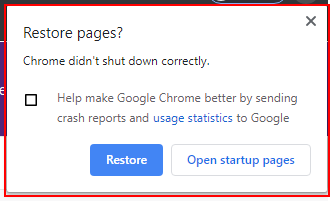
Task: Fixed Term Appointment Expiry
Workflow: Unitask_LoginWithRetry

Step 1 [try]: find the element in window 'Restore pages?' (chrome.exe)

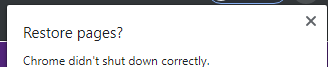
Step 2 [then]: Attach Window 'Restore pages?' on the element in window 'Restore pages?' (chrome.exe)

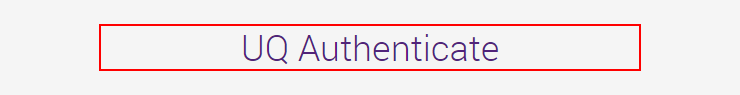
Step 3 [try]: find the heading 'UQ Authenticate' in window 'Enter your username and password - The University of Queensland,*' (chrome.exe)

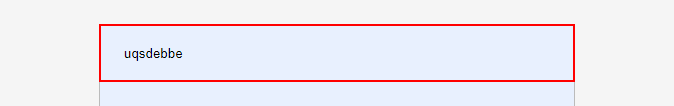
Step 4 [then]: type [username] into the text box 'username'

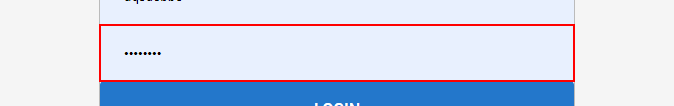
Step 5: type a value into the text box 'password'

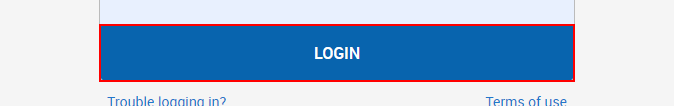
Step 6: click on the text box 'submit'

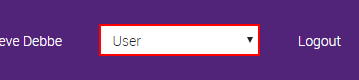
Step 7 [try]: select "User" in the drop-down

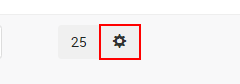
Step 8 [try]: click on the button in window 'UQ Custom Worklist' (chrome.exe)

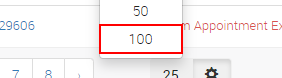
Step 9: click on the element

Step 10: select "Process manager" in the drop-down (same screen as step 7)

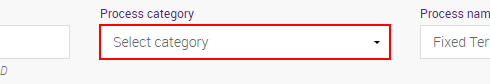
Step 11: select "Human Resources" in the drop-down

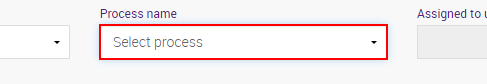
Step 12: select "Fixed Term Appointment Expiry 2.0" in the drop-down

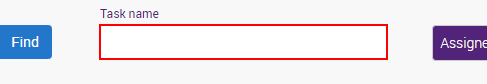
Step 13: type "HR Action" into the text box

Step 14: click on the button in window 'UQ Custom Worklist' (chrome.exe) (same screen as step 8)

Step 15: click on the element (same screen as step 9)

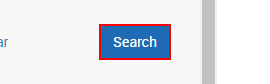
Step 16: click on the button 'search'

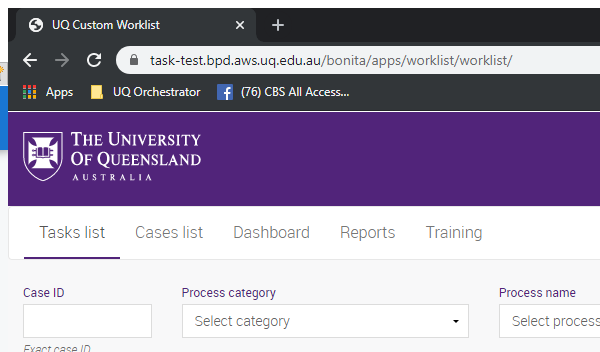
Step 17 [try]: Attach Browser 'UQ Custom Worklist'